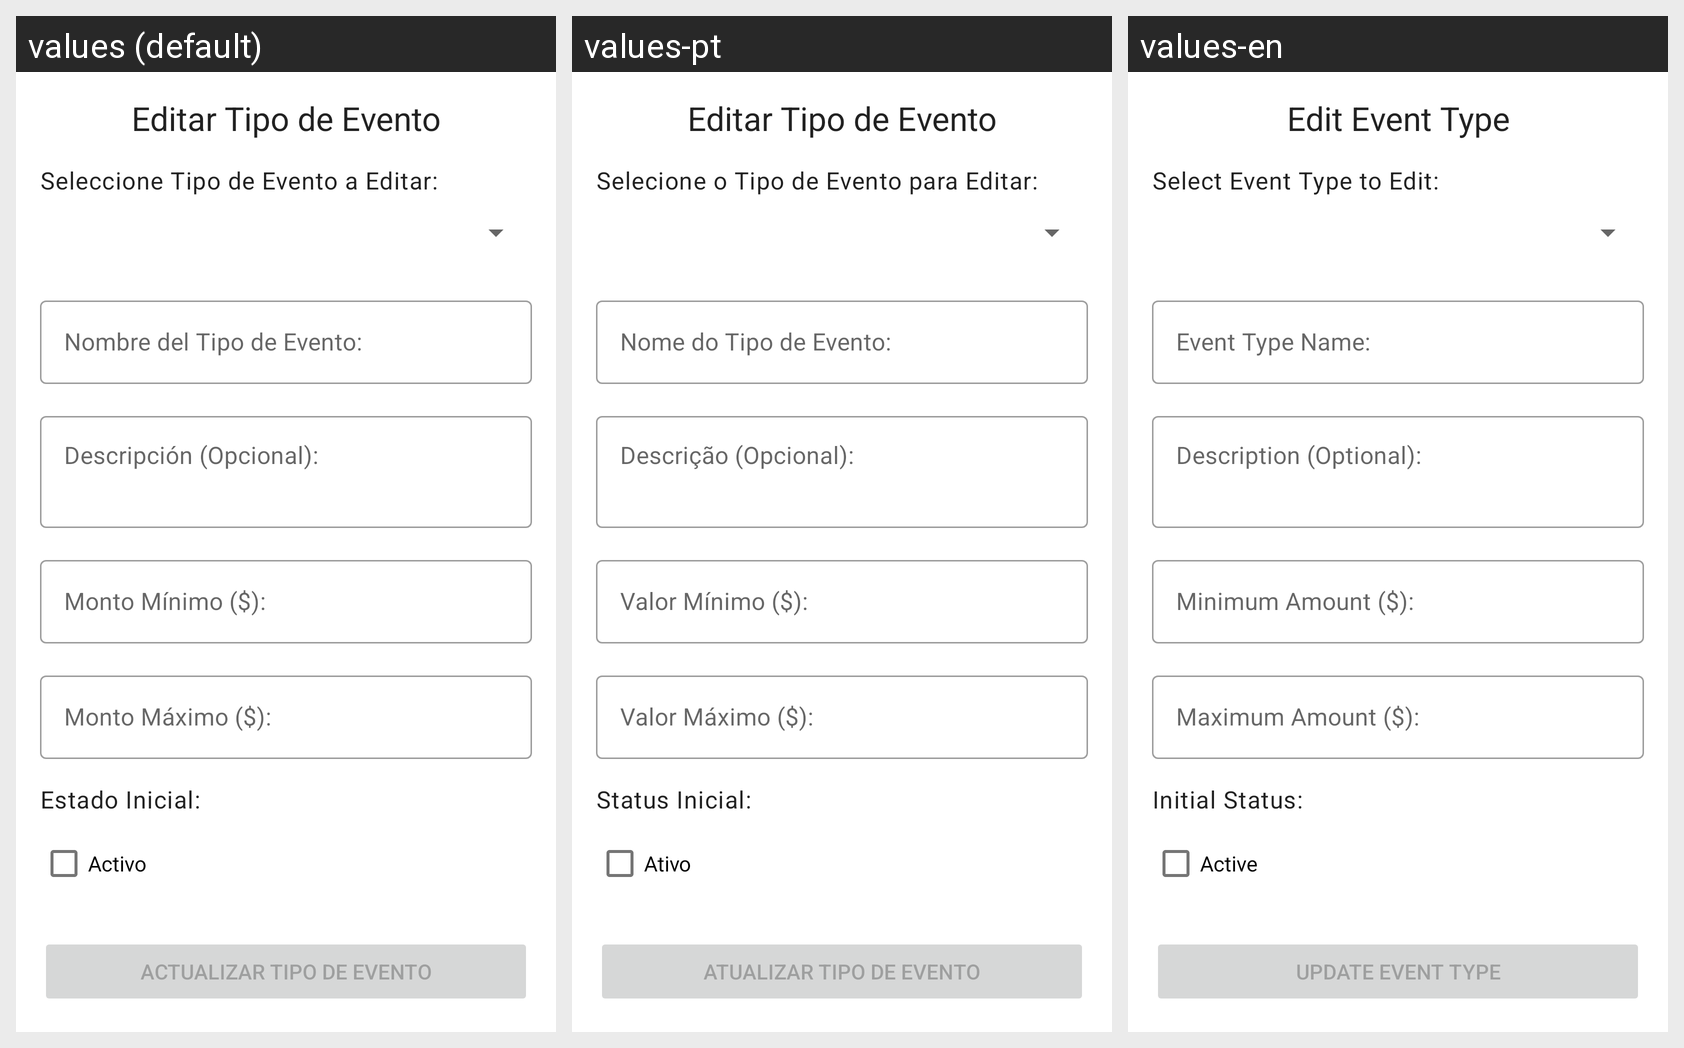

Locale-by-locale string values for the Android screen shown in this grid:
Android screen res/layout/activity_tipo_evento_editar.xml rendered under 3 locales, left to right: values (default), values-pt, values-en. Device: Nexus 5 (rendered at 1080×1920; each locale shown at half size, 540×960, under a caption strip naming it); theme Theme.Proyecto01_Antojitos.
Strings drawn on this screen, with the default value and each locale's value (text and hints the layout hard-codes, and strings that could not be matched under every locale, appear in the picture but are not listed):

tipo_evento_editar_title
  values: Editar Tipo de Evento
  values-pt: Editar Tipo de Evento
  values-en: Edit Event Type

tipo_evento_editar_label_seleccionar_para_editar
  values: Seleccione Tipo de Evento a Editar:
  values-pt: Selecione o Tipo de Evento para Editar:
  values-en: Select Event Type to Edit:

tipo_evento_crear_label_nombre
  values: Nombre del Tipo de Evento:
  values-pt: Nome do Tipo de Evento:
  values-en: Event Type Name:

tipo_evento_crear_label_descripcion
  values: Descripción (Opcional):
  values-pt: Descrição (Opcional):
  values-en: Description (Optional):

tipo_evento_crear_label_monto_minimo
  values: Monto Mínimo ($):
  values-pt: Valor Mínimo ($):
  values-en: Minimum Amount ($):

tipo_evento_crear_label_monto_maximo
  values: Monto Máximo ($):
  values-pt: Valor Máximo ($):
  values-en: Maximum Amount ($):

tipo_evento_crear_label_activo
  values: Estado Inicial:
  values-pt: Status Inicial:
  values-en: Initial Status:

tipo_evento_crear_checkbox_activo
  values: Activo
  values-pt: Ativo
  values-en: Active

tipo_evento_editar_btn_actualizar
  values: Actualizar Tipo de Evento
  values-pt: Atualizar Tipo de Evento
  values-en: Update Event Type
